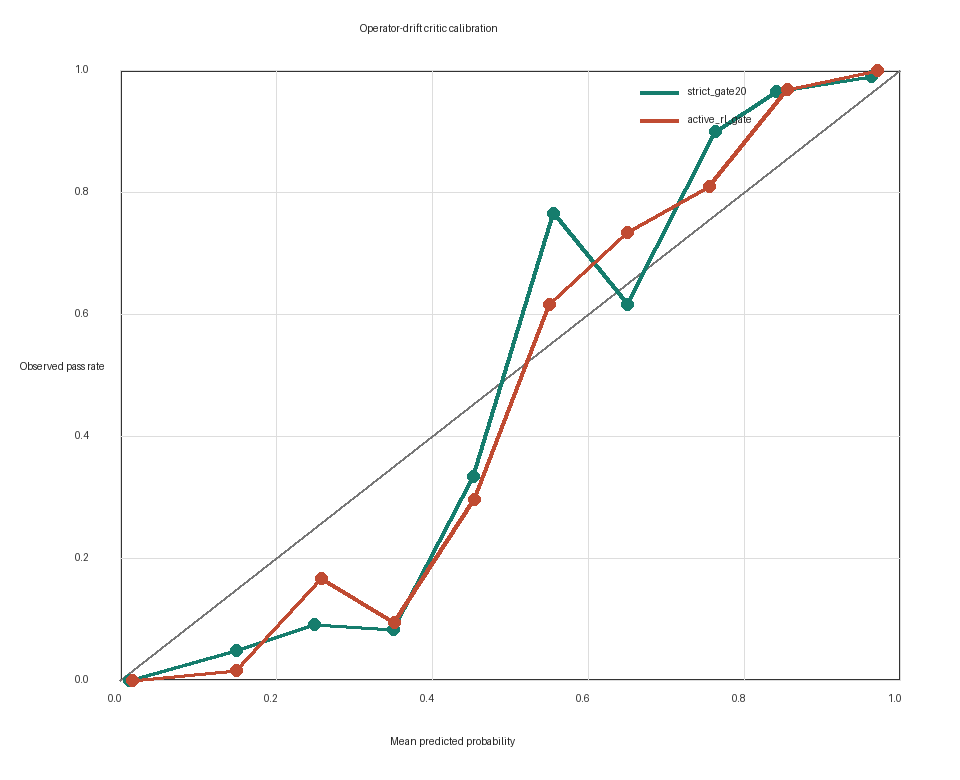

Data behind this chart, as committed beside it:
gate, bin, lower, upper, count, mean_probability, observed_rate
strict_gate20, 0, 0.0, 0.1, 571, 0.01171, 0.0
strict_gate20, 1, 0.1, 0.2, 42, 0.1496, 0.04762
strict_gate20, 2, 0.2, 0.3, 33, 0.2495, 0.09091
strict_gate20, 3, 0.3, 0.4, 24, 0.3506, 0.08333
strict_gate20, 4, 0.4, 0.5, 12, 0.4531, 0.3333
strict_gate20, 5, 0.5, 0.6, 34, 0.5558, 0.7647
strict_gate20, 6, 0.6, 0.7, 13, 0.6511, 0.6154
strict_gate20, 7, 0.7, 0.8, 10, 0.7628, 0.9
strict_gate20, 8, 0.8, 0.9, 28, 0.8412, 0.9643
strict_gate20, 9, 0.9, 1.0, 97, 0.9632, 0.9897
active_rl_gate, 0, 0.0, 0.1, 416, 0.01645, 0.0
active_rl_gate, 1, 0.1, 0.2, 66, 0.1491, 0.01515
active_rl_gate, 2, 0.2, 0.3, 30, 0.2578, 0.1667
active_rl_gate, 3, 0.3, 0.4, 32, 0.3521, 0.09375
active_rl_gate, 4, 0.4, 0.5, 27, 0.454, 0.2963
active_rl_gate, 5, 0.5, 0.6, 26, 0.5505, 0.6154
active_rl_gate, 6, 0.6, 0.7, 30, 0.6507, 0.7333
active_rl_gate, 7, 0.7, 0.8, 21, 0.7553, 0.8095
active_rl_gate, 8, 0.8, 0.9, 31, 0.8553, 0.9677
active_rl_gate, 9, 0.9, 1.0, 185, 0.9712, 1.0
